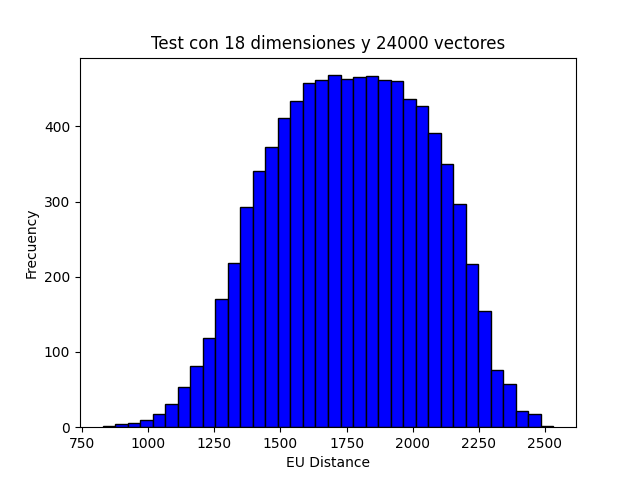

The file beside this chart, header and first rows:
frec, data, 18, 24000
1, 827.6
1, 879.1
1, 879.5
1, 888.9
1, 914.1
1, 929.1
1, 930.6
1, 934.1
1, 939.1
1, 939.4
1, 970.1
1, 992.7
1, 994
1, 1002
1, 1008
1, 1009
1, 1010
1, 1012
1, 1013
1, 1016
1, 1019
1, 1020
1, 1021
1, 1026
1, 1027
1, 1028
1, 1029
1, 1034
1, 1036
1, 1038
1, 1041
1, 1042
1, 1043
1, 1056
1, 1057
1, 1059
1, 1059
1, 1061
1, 1065
1, 1066
1, 1070
1, 1077
1, 1077
1, 1078
2, 1080
1, 1080
1, 1082
1, 1083
1, 1083
1, 1086
1, 1086
1, 1086
1, 1087
1, 1088
1, 1089
1, 1090
1, 1096
1, 1096
1, 1098
1, 1098
... 8,650 more rows
